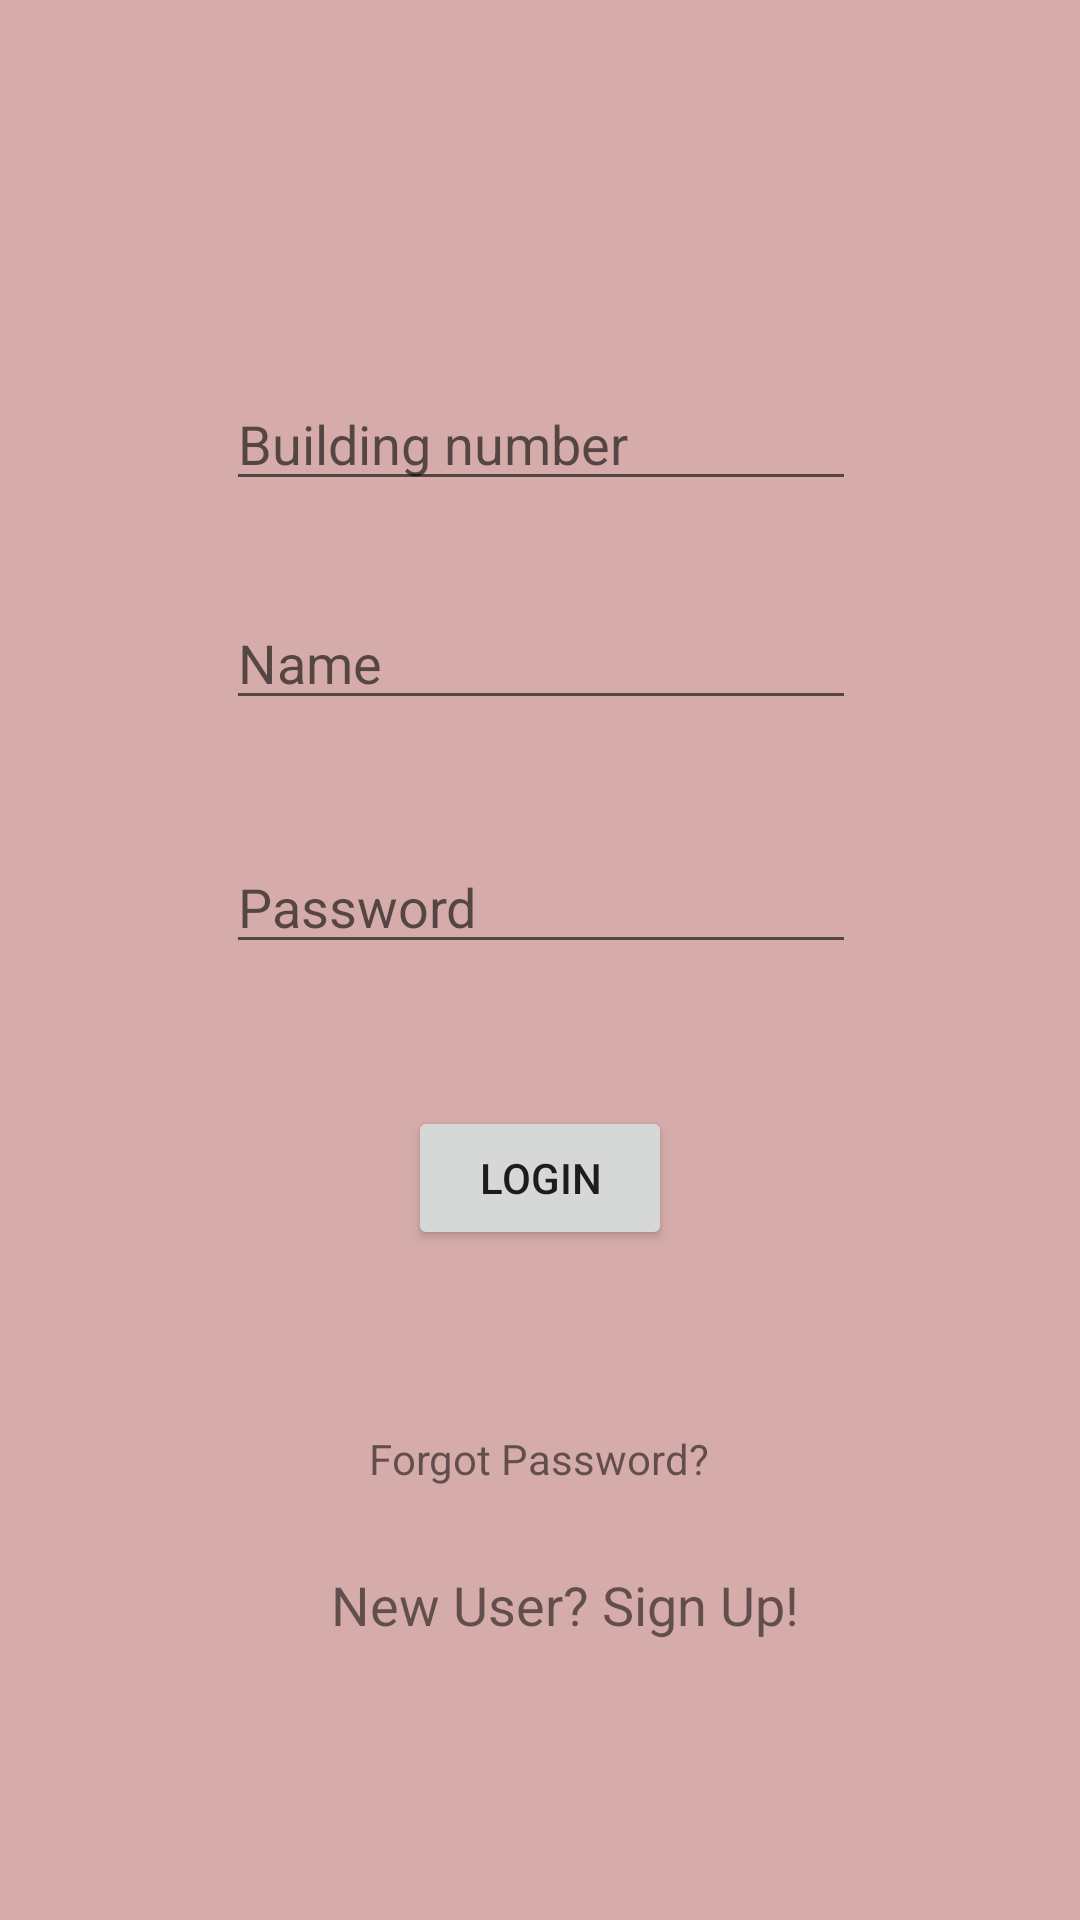

Here is an Android app screen rendered from its layout file. Give the layout XML and the strings, colors and styles it references.
<!-- AndroidManifest.xml: application theme Theme.SheTechiez -->
<!-- res/layout/activity_main.xml -->
<?xml version="1.0" encoding="utf-8"?>
<androidx.constraintlayout.widget.ConstraintLayout xmlns:android="http://schemas.android.com/apk/res/android"
    xmlns:app="http://schemas.android.com/apk/res-auto"
    xmlns:tools="http://schemas.android.com/tools"
    android:layout_width="match_parent"
    android:layout_height="match_parent"
    android:background="#D5ACA9"
    tools:context=".MainActivity">


        <EditText
            android:id="@+id/building"
            android:layout_width="wrap_content"
            android:layout_height="wrap_content"
            android:layout_marginLeft="8dp"
            android:layout_marginTop="8dp"
            android:layout_marginRight="8dp"
            android:ems="10"
            android:hint="Building number"
            android:inputType="textPersonName"
            app:layout_constraintBottom_toBottomOf="parent"
            app:layout_constraintHorizontal_bias="0.502"
            app:layout_constraintLeft_toLeftOf="parent"
            app:layout_constraintRight_toRightOf="parent"
            app:layout_constraintTop_toTopOf="parent"
            app:layout_constraintVertical_bias="0.199" />

        <EditText
            android:id="@+id/name"
            android:layout_width="wrap_content"
            android:layout_height="wrap_content"
            android:layout_marginLeft="8dp"
            android:layout_marginRight="8dp"
            android:layout_marginBottom="8dp"
            android:ems="10"
            android:hint="Name"
            android:inputType="textPersonName"
            app:layout_constraintBottom_toBottomOf="parent"
            app:layout_constraintHorizontal_bias="0.502"
            app:layout_constraintLeft_toLeftOf="parent"
            app:layout_constraintRight_toRightOf="parent"
            app:layout_constraintTop_toBottomOf="@+id/building"
            app:layout_constraintVertical_bias="0.075" />

        <EditText
            android:id="@+id/password"
            android:layout_width="wrap_content"
            android:layout_height="wrap_content"
            android:layout_marginLeft="8dp"
            android:layout_marginTop="8dp"
            android:layout_marginRight="8dp"
            android:layout_marginBottom="8dp"
            android:ems="10"
            android:hint="Password"
            android:inputType="textPassword"
            app:layout_constraintBottom_toBottomOf="parent"
            app:layout_constraintHorizontal_bias="0.503"
            app:layout_constraintLeft_toLeftOf="parent"
            app:layout_constraintRight_toRightOf="parent"
            app:layout_constraintTop_toBottomOf="@+id/name"
            app:layout_constraintVertical_bias="0.093" />

        <Button
            android:id="@+id/button"
            android:layout_width="wrap_content"
            android:layout_height="wrap_content"
            android:layout_marginLeft="8dp"
            android:layout_marginTop="8dp"
            android:layout_marginRight="8dp"
            android:layout_marginBottom="8dp"
            android:text="Login"
            app:layout_constraintBottom_toBottomOf="parent"
            app:layout_constraintLeft_toLeftOf="parent"
            app:layout_constraintRight_toRightOf="parent"
            app:layout_constraintTop_toBottomOf="@+id/password"
            app:layout_constraintVertical_bias="0.154" />

        <TextView
            android:id="@+id/tvRegister"
            android:layout_width="wrap_content"
            android:layout_height="wrap_content"
            android:layout_marginLeft="67dp"
            android:layout_marginRight="8dp"
            android:layout_marginBottom="8dp"
            android:text="New User? Sign Up!"
            android:textSize="18sp"
            app:layout_constraintBottom_toBottomOf="parent"
            app:layout_constraintHorizontal_bias="0.337"
            app:layout_constraintLeft_toLeftOf="parent"
            app:layout_constraintRight_toRightOf="parent"
            app:layout_constraintTop_toBottomOf="@+id/tvForgotPassword"
            app:layout_constraintVertical_bias="0.24" />

        <TextView
            android:id="@+id/tvForgotPassword"
            android:layout_width="wrap_content"
            android:layout_height="wrap_content"
            android:layout_marginStart="8dp"
            android:layout_marginTop="60dp"
            android:layout_marginEnd="8dp"
            android:text="Forgot Password?"
            app:layout_constraintEnd_toEndOf="parent"
            app:layout_constraintHorizontal_bias="0.498"
            app:layout_constraintStart_toStartOf="parent"
            app:layout_constraintTop_toBottomOf="@+id/button" />

</androidx.constraintlayout.widget.ConstraintLayout>
<!-- resources referenced by this layout -->
<resources>
  <style name="Theme.SheTechiez" parent="Theme.MaterialComponents.DayNight.DarkActionBar">
          
          <item name="colorPrimary">@color/purple_500</item>
          <item name="colorPrimaryVariant">@color/purple_700</item>
          <item name="colorOnPrimary">@color/white</item>
          
          <item name="colorSecondary">@color/teal_200</item>
          <item name="colorSecondaryVariant">@color/teal_700</item>
          <item name="colorOnSecondary">@color/black</item>
          
          <item name="android:statusBarColor" tools:targetApi="l">?attr/colorPrimaryVariant</item>
          
      </style>
  <!-- not gathered from this repository: default colours our renderer supplied (Android Studio template values) -->
  <color name="purple_500">#FF6200EE</color>
  <color name="purple_700">#FF3700B3</color>
  <color name="teal_200">#FF03DAC5</color>
  <color name="teal_700">#FF018786</color>
  <color name="black">#FF000000</color>
  <color name="white">#FFFFFFFF</color>
</resources>
